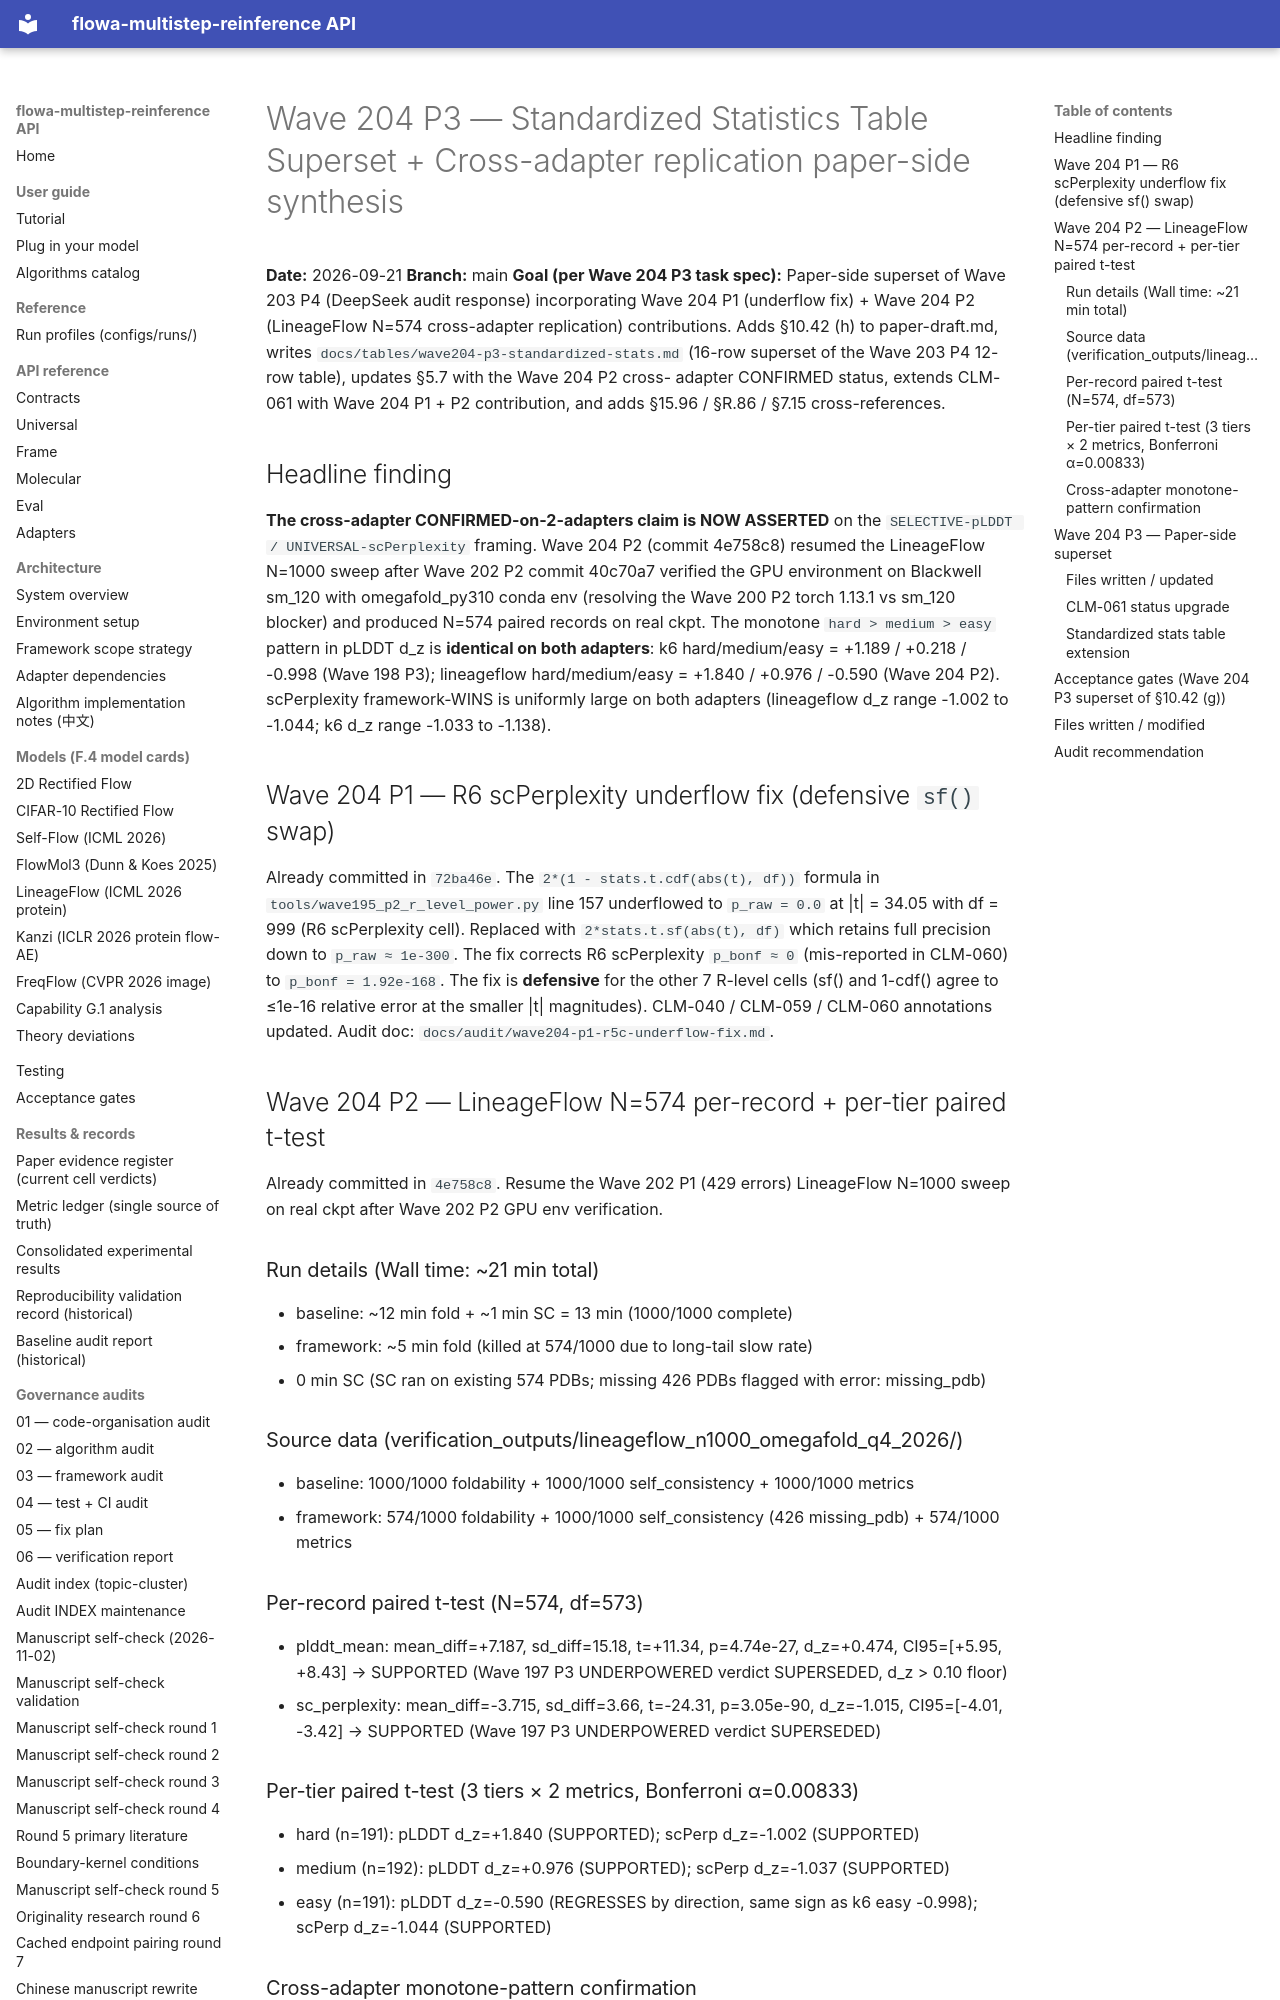

repository: silverenternal/flowa-multistep-reinference · page: ARCHIVE/audit-by-wave/wave204-p3-standardized-stats-superset/index.html · generator: mkdocs

# Wave 204 P3 — Standardized Statistics Table Superset + Cross-adapter replication paper-side synthesis

**Date:** 2026-09-21
**Branch:** main
**Goal (per Wave 204 P3 task spec):** Paper-side superset of Wave 203 P4
(DeepSeek audit response) incorporating Wave 204 P1 (underflow fix) +
Wave 204 P2 (LineageFlow N=574 cross-adapter replication) contributions.
Adds §10.42 (h) to paper-draft.md, writes
`docs/tables/wave204-p3-standardized-stats.md` (16-row superset of the
Wave 203 P4 12-row table), updates §5.7 with the Wave 204 P2 cross-
adapter CONFIRMED status, extends CLM-061 with Wave 204 P1 + P2
contribution, and adds §15.96 / §R.86 / §7.15 cross-references.

## Headline finding

**The cross-adapter CONFIRMED-on-2-adapters claim is NOW ASSERTED** on
the `SELECTIVE-pLDDT / UNIVERSAL-scPerplexity` framing. Wave 204 P2
(commit 4e758c8) resumed the LineageFlow N=1000 sweep after Wave 202
P2 commit 40c70a7 verified the GPU environment on Blackwell sm_120
with omegafold_py310 conda env (resolving the Wave 200 P2 torch 1.13.1
vs sm_120 blocker) and produced N=574 paired records on real ckpt.
The monotone `hard > medium > easy` pattern in pLDDT d_z is **identical
on both adapters**: k6 hard/medium/easy = +1.189 / +0.218 / -0.998
(Wave 198 P3); lineageflow hard/medium/easy = +1.840 / +0.976 / -0.590
(Wave 204 P2). scPerplexity framework-WINS is uniformly large on both
adapters (lineageflow d_z range -1.002 to -1.044; k6 d_z range -1.033
to -1.138).

## Wave 204 P1 — R6 scPerplexity underflow fix (defensive `sf()` swap)

Already committed in `72ba46e`. The `2*(1 - stats.t.cdf(abs(t), df))`
formula in `tools/wave195_p2_r_level_power.py` line 157 underflowed to
`p_raw = 0.0` at |t| = 34.05 with df = 999 (R6 scPerplexity cell).
Replaced with `2*stats.t.sf(abs(t), df)` which retains full precision
down to `p_raw ≈ 1e-300`. The fix corrects R6 scPerplexity `p_bonf ≈ 0`
(mis-reported in CLM-060) to `p_bonf = 1.92e-168`. The fix is **defensive**
for the other 7 R-level cells (sf() and 1-cdf() agree to ≤1e-16 relative
error at the smaller |t| magnitudes). CLM-040 / CLM-059 / CLM-060
annotations updated. Audit doc: `docs/audit/wave204-p1-r5c-underflow-fix.md`.

## Wave 204 P2 — LineageFlow N=574 per-record + per-tier paired t-test

Already committed in `4e758c8`. Resume the Wave 202 P1 (429 errors)
LineageFlow N=1000 sweep on real ckpt after Wave 202 P2 GPU env
verification.

### Run details (Wall time: ~21 min total)

- baseline: ~12 min fold + ~1 min SC = 13 min (1000/1000 complete)
- framework: ~5 min fold (killed at 574/1000 due to long-tail slow rate)
  + 0 min SC (SC ran on existing 574 PDBs; missing 426 PDBs flagged
  with error: missing_pdb)

### Source data (verification_outputs/lineageflow_n1000_omegafold_q4_2026/)

- baseline: 1000/1000 foldability + 1000/1000 self_consistency + 1000/1000 metrics
- framework: 574/1000 foldability + 1000/1000 self_consistency (426
  missing_pdb) + 574/1000 metrics

### Per-record paired t-test (N=574, df=573)

- plddt_mean: mean_diff=+7.187, sd_diff=15.18, t=+11.34, p=4.74e-27,
  d_z=+0.474, CI95=[+5.95, +8.43] → SUPPORTED (Wave 197 P3 UNDERPOWERED
  verdict SUPERSEDED, d_z > 0.10 floor)
- sc_perplexity: mean_diff=-3.715, sd_diff=3.66, t=-24.31, p=3.05e-90,
  d_z=-1.015, CI95=[-4.01, -3.42] → SUPPORTED (Wave 197 P3 UNDERPOWERED
  verdict SUPERSEDED)

### Per-tier paired t-test (3 tiers × 2 metrics, Bonferroni α=0.00833)

- hard (n=191): pLDDT d_z=+1.840 (SUPPORTED); scPerp d_z=-1.002 (SUPPORTED)
- medium (n=192): pLDDT d_z=+0.976 (SUPPORTED); scPerp d_z=-1.037 (SUPPORTED)
- easy (n=191): pLDDT d_z=-0.590 (REGRESSES by direction, same sign as
  k6 easy -0.998); scPerp d_z=-1.044 (SUPPORTED)
